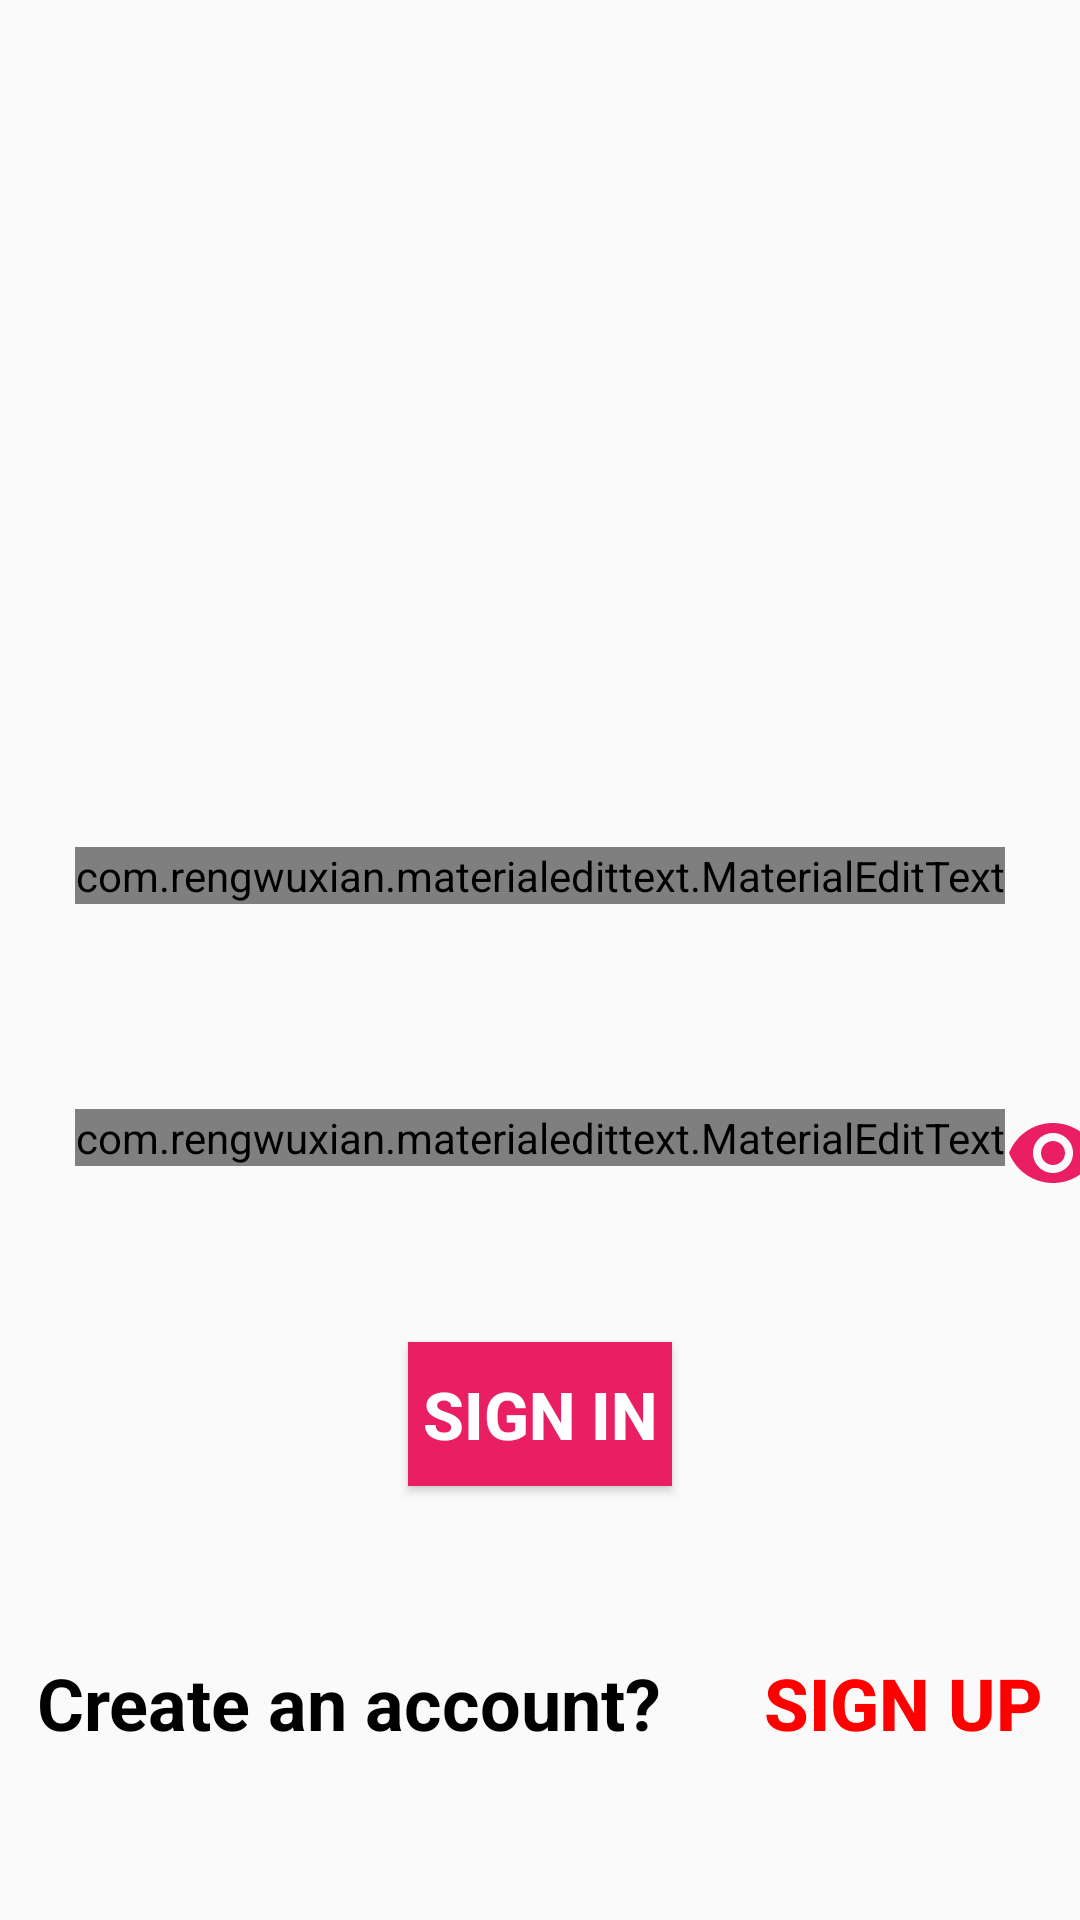

This screen was rendered from an Android layout file. Write that file and the resources it references.
<!-- AndroidManifest.xml: application theme AppTheme -->
<!-- res/layout/activity_main.xml -->
<?xml version="1.0" encoding="utf-8"?>
<androidx.constraintlayout.widget.ConstraintLayout xmlns:android="http://schemas.android.com/apk/res/android"
    xmlns:app="http://schemas.android.com/apk/res-auto"
    xmlns:tools="http://schemas.android.com/tools"
    android:layout_width="match_parent"
    android:layout_height="match_parent"
    android:onClick="LoginlayoutTapped"
    tools:context=".LoginActivity">

    <com.rengwuxian.materialedittext.MaterialEditText
        android:id="@+id/edtemail"
        android:layout_width="wrap_content"
        android:layout_height="wrap_content"
        android:layout_margin="10dp"
        android:drawableStart="@drawable/ic_baseline_email_24"
        android:drawablePadding="5dp"
        android:ems="10"
        android:hint="Enter your Email"
        android:inputType="textPersonName"
        app:layout_constraintBottom_toTopOf="@id/edtpassword"
        app:layout_constraintEnd_toEndOf="parent"
        app:layout_constraintStart_toStartOf="parent"
        app:layout_constraintTop_toTopOf="@+id/guideline"
        app:met_floatingLabel="highlight"
        app:met_floatingLabelText="Enter your Email"
        app:met_floatingLabelTextColor="@color/FloatingText"
        app:met_primaryColor="@color/colorPrimary"
        app:met_textColorHint="@color/FloatingText"
        app:met_underlineColor="@color/FloatingText" />

    <com.rengwuxian.materialedittext.MaterialEditText
        android:id="@+id/edtpassword"
        android:layout_width="wrap_content"
        android:layout_height="wrap_content"
        android:layout_margin="10dp"
        android:drawableStart="@drawable/ic_baseline_lock_24"
        android:drawablePadding="5dp"
        android:ems="10"
        android:hint="Enter your Password"
        android:inputType="textPassword"
        app:layout_constraintBottom_toTopOf="@id/btnsignin"
        app:layout_constraintEnd_toEndOf="parent"
        app:layout_constraintStart_toStartOf="parent"
        app:layout_constraintTop_toBottomOf="@+id/edtemail"
        app:met_floatingLabel="highlight"
        app:met_floatingLabelText="Enter your password"
        app:met_floatingLabelTextColor="@color/FloatingText"
        app:met_primaryColor="@color/colorPrimary"
        app:met_textColorHint="@color/FloatingText"
        app:met_underlineColor="@color/FloatingText" />

    <Button
        android:id="@+id/btnsignin"
        android:layout_width="wrap_content"
        android:layout_height="wrap_content"
        android:background="@color/colorPrimary"
        android:text="Sign in"
        android:textColor="@color/White"
        android:textSize="22sp"
        android:textStyle="bold"
        app:layout_constraintBottom_toTopOf="@id/btnsignup"
        app:layout_constraintEnd_toEndOf="parent"
        app:layout_constraintStart_toStartOf="parent"
        app:layout_constraintTop_toBottomOf="@id/edtpassword" />

    <androidx.constraintlayout.widget.Guideline
        android:id="@+id/guideline"
        android:layout_width="wrap_content"
        android:layout_height="wrap_content"
        android:orientation="horizontal"
        app:layout_constraintGuide_percent="0.35" />

    <TextView
        android:id="@+id/textView2"
        android:layout_width="wrap_content"
        android:layout_height="wrap_content"
        android:layout_marginEnd="16dp"
        android:freezesText="false"
        android:text="Create an account? "
        android:textColor="@color/inputText"
        android:textSize="24sp"
        android:textStyle="bold"
        app:layout_constraintBottom_toBottomOf="parent"
        app:layout_constraintEnd_toStartOf="@id/btnsignup"
        app:layout_constraintStart_toStartOf="parent"
        app:layout_constraintTop_toBottomOf="@+id/btnsignin" />

    <Button
        android:id="@+id/btnsignup"
        android:layout_width="wrap_content"
        android:layout_height="wrap_content"
        android:background="#00FFFFFF"
        android:text="Sign up"
        android:textColor="@color/Red"
        android:textSize="24sp"
        android:textStyle="bold"
        app:layout_constraintBottom_toBottomOf="parent"
        app:layout_constraintEnd_toEndOf="parent"
        app:layout_constraintStart_toEndOf="@id/textView2"
        app:layout_constraintTop_toBottomOf="@+id/btnsignin" />

    <ToggleButton
        android:id="@+id/hideorshow"
        android:layout_width="wrap_content"
        android:layout_height="wrap_content"
        android:background="#00000000"
        android:button="@drawable/ic_baseline_visibility_24"
        android:textOff=" "
        android:textOn=" "
        app:layout_constraintBottom_toTopOf="@id/btnsignin"
        app:layout_constraintEnd_toEndOf="parent"
        app:layout_constraintHorizontal_bias="0.0"
        app:layout_constraintStart_toEndOf="@+id/edtpassword"
        app:layout_constraintTop_toBottomOf="@id/edtemail"
        app:layout_constraintVertical_bias="0.603" />


</androidx.constraintlayout.widget.ConstraintLayout>
<!-- resources referenced by this layout -->
<resources>
  <color name="FloatingText">#E91E63</color>
  <color name="Red">#FF0000</color>
  <color name="White">#FFFFFF</color>
  <color name="colorPrimary">#E91E63</color>
  <color name="inputText">#000000</color>
  <!-- drawable ic_baseline_email_24 (drawable) -->
  <vector android:height="32dp" android:tint="#E91E63"
      android:viewportHeight="24" android:viewportWidth="24"
      android:width="32dp" xmlns:android="http://schemas.android.com/apk/res/android">
      <path android:fillColor="@android:color/white" android:pathData="M20,4L4,4c-1.1,0 -1.99,0.9 -1.99,2L2,18c0,1.1 0.9,2 2,2h16c1.1,0 2,-0.9 2,-2L22,6c0,-1.1 -0.9,-2 -2,-2zM20,8l-8,5 -8,-5L4,6l8,5 8,-5v2z"/>
  </vector>
  <!-- drawable ic_baseline_lock_24 (drawable) -->
  <vector android:height="32dp" android:tint="#E91E63"
      android:viewportHeight="24" android:viewportWidth="24"
      android:width="32dp" xmlns:android="http://schemas.android.com/apk/res/android">
      <path android:fillColor="@android:color/white" android:pathData="M18,8h-1L17,6c0,-2.76 -2.24,-5 -5,-5S7,3.24 7,6v2L6,8c-1.1,0 -2,0.9 -2,2v10c0,1.1 0.9,2 2,2h12c1.1,0 2,-0.9 2,-2L20,10c0,-1.1 -0.9,-2 -2,-2zM12,17c-1.1,0 -2,-0.9 -2,-2s0.9,-2 2,-2 2,0.9 2,2 -0.9,2 -2,2zM15.1,8L8.9,8L8.9,6c0,-1.71 1.39,-3.1 3.1,-3.1 1.71,0 3.1,1.39 3.1,3.1v2z"/>
  </vector>
  <!-- drawable ic_baseline_visibility_24 (drawable) -->
  <vector android:height="32dp" android:tint="#E91E63"
      android:viewportHeight="24" android:viewportWidth="24"
      android:width="32dp" xmlns:android="http://schemas.android.com/apk/res/android">
      <path android:fillColor="@android:color/white" android:pathData="M12,4.5C7,4.5 2.73,7.61 1,12c1.73,4.39 6,7.5 11,7.5s9.27,-3.11 11,-7.5c-1.73,-4.39 -6,-7.5 -11,-7.5zM12,17c-2.76,0 -5,-2.24 -5,-5s2.24,-5 5,-5 5,2.24 5,5 -2.24,5 -5,5zM12,9c-1.66,0 -3,1.34 -3,3s1.34,3 3,3 3,-1.34 3,-3 -1.34,-3 -3,-3z"/>
  </vector>
  <style name="AppTheme" parent="Theme.AppCompat.Light.DarkActionBar">
          
          <item name="colorPrimary">@color/colorPrimary</item>
          <item name="colorPrimaryDark">@color/colorPrimaryDark</item>
          <item name="colorAccent">@color/colorAccent</item>
      </style>
  <color name="colorPrimaryDark">#C2185B</color>
  <color name="colorAccent">#0000ff</color>
</resources>
